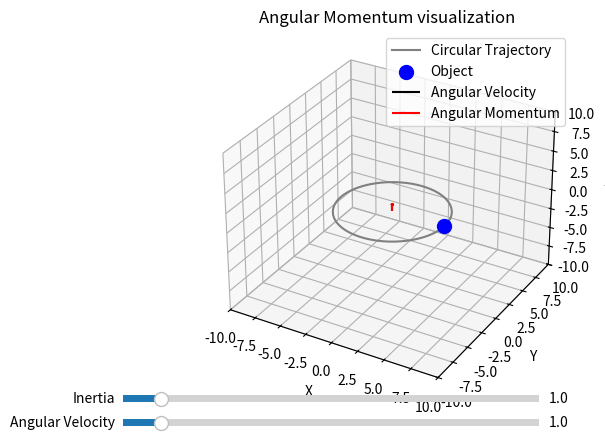

Write the Python code that produced this figure.
import numpy as np
import matplotlib.pyplot as plt
from matplotlib.widgets import Slider
from mpl_toolkits.mplot3d import Axes3D

# Function to calculate the angular momentum vector
def calculate_angular_momentum(inertia, length):
    return np.array([0, 0, inertia * length])

# Function to update the plot when sliders are moved
def update_plot(val):
    ax.clear()
    
    # Parameters
    theta = np.linspace(0, 2 * np.pi, 100)  # Angle range for circle
    
    # Circular trajectory
    x_circle = 5*np.cos(theta)
    y_circle = 5*np.sin(theta)
    z_circle = np.zeros_like(theta)
    ax.plot(x_circle, y_circle, z_circle, color='gray', label='Circular Trajectory')
    
    # Sphere object at a specific point on the circle
    object_point = (np.cos(position) * np.cos(position), np.sin(position) * np.cos(position), np.sin(position))
    ax.scatter(5*object_point[0], 5*object_point[1], 5*object_point[2], color='blue', s=100, label='Object')
    
    # Calculate angular momentum vector
    angular_momentum = calculate_angular_momentum(slider_inertia.val, slider_angular_velocity.val)
    
    # Draw angular velocity vector at the center of the circle
    ax.quiver(0, 0, 0, 0, 0, slider_angular_velocity.val, color='k', label='Angular Velocity')

    # Draw angular momentum vector at the center of the circle
    ax.quiver(0, 0, 0, angular_momentum[0], angular_momentum[1], angular_momentum[2], color='r', label='Angular Momentum')
    
    # Plot settings
    ax.set_xlabel('X')
    ax.set_ylabel('Y')
    ax.set_zlabel('Z')
    ax.set_xlim([-10,10])
    ax.set_ylim([-10,10])
    ax.set_zlim([-10,10])
    ax.set_title('Angular Momentum visualization')
    ax.legend()
    plt.draw()

# Create initial plot
fig = plt.figure()
ax = fig.add_subplot(111, projection='3d')

# Create sliders for inertia and angular velocity
ax_inertia = plt.axes([0.1, 0.1, 0.65, 0.03])
ax_angular_velocity = plt.axes([0.1, 0.05, 0.65, 0.03])
slider_inertia = Slider(ax_inertia, 'Inertia', 0.1, 10.0, valinit=1.0)
slider_angular_velocity = Slider(ax_angular_velocity, 'Angular Velocity', 0.1, 10.0, valinit=1.0)

# Attach update function to sliders
slider_inertia.on_changed(update_plot)
slider_angular_velocity.on_changed(update_plot)

# Initial parameters
position = 0.0  # Initial position on the circle

# Initial update
update_plot(None)

plt.show()
